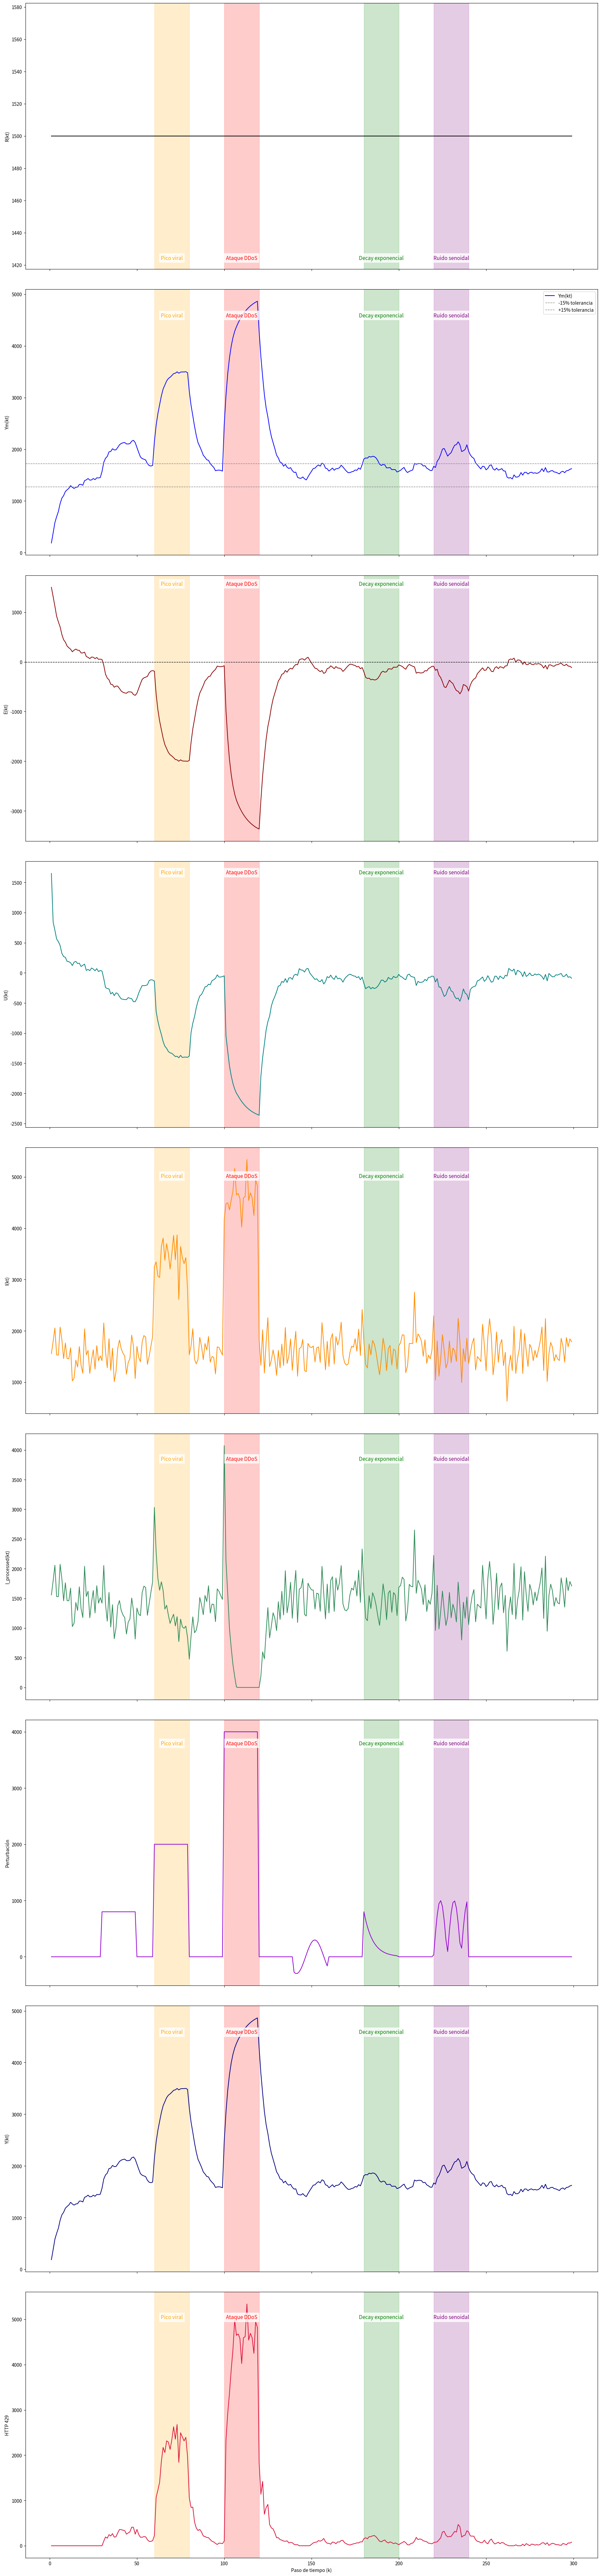

This chart was generated by the following Python code:
import matplotlib.pyplot as plt
import numpy as np
import pandas as pd

# Parámetros del sistema
R = 1500  # Valor de referencia
Kp = 0.7
Kd = 0.4
a = 0.88
b = 0.12
d = 0.15

steps = 300
Y = np.zeros(steps)
Ym = np.zeros(steps)
E = np.zeros(steps)
U = np.zeros(steps)
perturb = np.zeros(steps)
I = np.zeros(steps)
I_processed = np.zeros(steps)
http_429 = np.zeros(steps) 

# Simulación de I(k) = tráfico entrante
np.random.seed(42)
base_traffic = 1600
I = base_traffic + 300 * np.random.randn(steps)  # ruido gaussiano
I[60:80] += 1800                                  # Pico viral
I[100:120] += 3000                                # DDoS
I = np.clip(I, 0, 6000)

# Definición de perturbaciones realistas
perturb[30:50] = 800
perturb[60:80] = 2000
perturb[100:120] = 4000
perturb[140:160] = -0.5 * Y[139:159] + 300 * np.sin(0.3 * np.arange(140,160))
perturb[180:200] = 800 * np.exp(-0.2 * (np.arange(180,200)-180))
perturb[220:240] = 1000 * np.abs(np.sin(0.4 * np.arange(220,240)))

# Simulación principal
logs = []
for k in range(1, steps):
    # Controlador PD
    E[k] = R - Ym[k-1]
    delta_E = E[k] - E[k-1]
    U[k] = Kp * E[k] + Kd * delta_E

    # Rate limiter basado en el control
    rate_limiter_factor = np.clip(1 + U[k]/2000, 0, 1.0)
    I_processed[k] = I[k] * rate_limiter_factor

    # Estimación de respuestas HTTP 429
    http_429[k] = max(0, I[k] - I_processed[k])

    # Dinámica del sistema
    Y[k] = a * Y[k-1] + b * I_processed[k] + d * perturb[k]

    # Salida medida
    Ym[k] = Y[k]

    logs.append({
        'Paso': k,
        'Referencia R(k)': R,
        'Entrada I(k)': I[k],
        'Procesado I_proc(k)': I_processed[k],
        'HTTP 429': http_429[k],
        'Medición Ym(k)': Ym[k],
        'Error E(k)': E[k],
        'Delta Error': delta_E,
        'Control U(k)': U[k],
        'Salida Y(k)': Y[k],
        'Perturbación': perturb[k]
    })

df_logs = pd.DataFrame(logs)

# ------------------------ VISUALIZACIÓN ------------------------
fig, axs = plt.subplots(9, 1, figsize=(18, 80), sharex=True)  # Aumentamos altura total
fig.subplots_adjust(hspace=20)  # Más separación vertical


# Evento destacados
eventos = [
    {"start": 60, "end": 80, "label": "Pico viral", "color": "orange"},
    {"start": 100, "end": 120, "label": "Ataque DDoS", "color": "red"},
    {"start": 180, "end": 200, "label": "Decay exponencial", "color": "green"},
    {"start": 220, "end": 240, "label": "Ruido senoidal", "color": "purple"},
]

def resaltar_eventos(ax):
    for evento in eventos:
        ax.axvspan(evento["start"], evento["end"], color=evento["color"], alpha=0.2)
        y_pos = ax.get_ylim()[1]
        ax.text((evento["start"] + evento["end"]) / 2, y_pos * 0.9,
                evento["label"], color=evento["color"], fontsize=11,
                ha='center', va='center',
                bbox=dict(facecolor='white', alpha=0.8, edgecolor='none'))

# 1. Referencia
axs[0].plot(df_logs['Paso'], df_logs['Referencia R(k)'], label='R(k)', color='black')
axs[0].set_ylabel("R(kt)")
resaltar_eventos(axs[0])

# 2. Ym(k)
axs[1].plot(df_logs['Paso'], df_logs['Medición Ym(k)'], label='Ym(kt)', color='blue')
axs[1].axhline(1500 * 0.85, color='gray', linestyle='--', linewidth=1, label='-15% tolerancia')
axs[1].axhline(1500 * 1.15, color='gray', linestyle='--', linewidth=1, label='+15% tolerancia')
axs[1].set_ylabel('Ym(kt)')
axs[1].legend()
resaltar_eventos(axs[1])

# 3. Error E(k)
axs[2].plot(df_logs['Paso'], df_logs['Error E(k)'], label='E(k)', color='darkred')
axs[2].axhline(0, color='black', linestyle='--', linewidth=1)
axs[2].set_ylabel('E(kt)')
resaltar_eventos(axs[2])

# 4. Control U(k)
axs[3].plot(df_logs['Paso'], df_logs['Control U(k)'], label='U(k)', color='teal')
axs[3].set_ylabel('U(kt)')
resaltar_eventos(axs[3])

# 5. I(k)
axs[4].plot(df_logs['Paso'], df_logs['Entrada I(k)'], label='I(k)', color='darkorange')
axs[4].set_ylabel('I(kt)')
resaltar_eventos(axs[4])

# 6. I procesado
axs[5].plot(df_logs['Paso'], df_logs['Procesado I_proc(k)'], label='I_proc(k)', color='seagreen')
axs[5].set_ylabel('I_processed(kt)')
resaltar_eventos(axs[5])

# 7. Perturbaciones
axs[6].plot(df_logs['Paso'], df_logs['Perturbación'], label='Perturbación', color='darkviolet')
axs[6].set_ylabel('Perturbación')
resaltar_eventos(axs[6])

# 8. Salida Y(k)
axs[7].plot(df_logs['Paso'], df_logs['Salida Y(k)'], label='Y(k)', color='navy')
axs[7].set_ylabel('Y(kt)')
resaltar_eventos(axs[7])

# 9. HTTP 429
axs[8].plot(df_logs['Paso'], df_logs['HTTP 429'], label='HTTP 429', color='crimson')
axs[8].set_ylabel('HTTP 429')
resaltar_eventos(axs[8])
axs[8].set_xlabel('Paso de tiempo (k)')

# Deja espacio arriba para el título
plt.tight_layout(rect=[0, 0, 1, 0.96])  # Reservamos espacio para el título
plt.show()
print(f"Máximo Ym: {np.max(Ym)}")
print(f"Mínimo Ym: {np.min(Ym)}")
